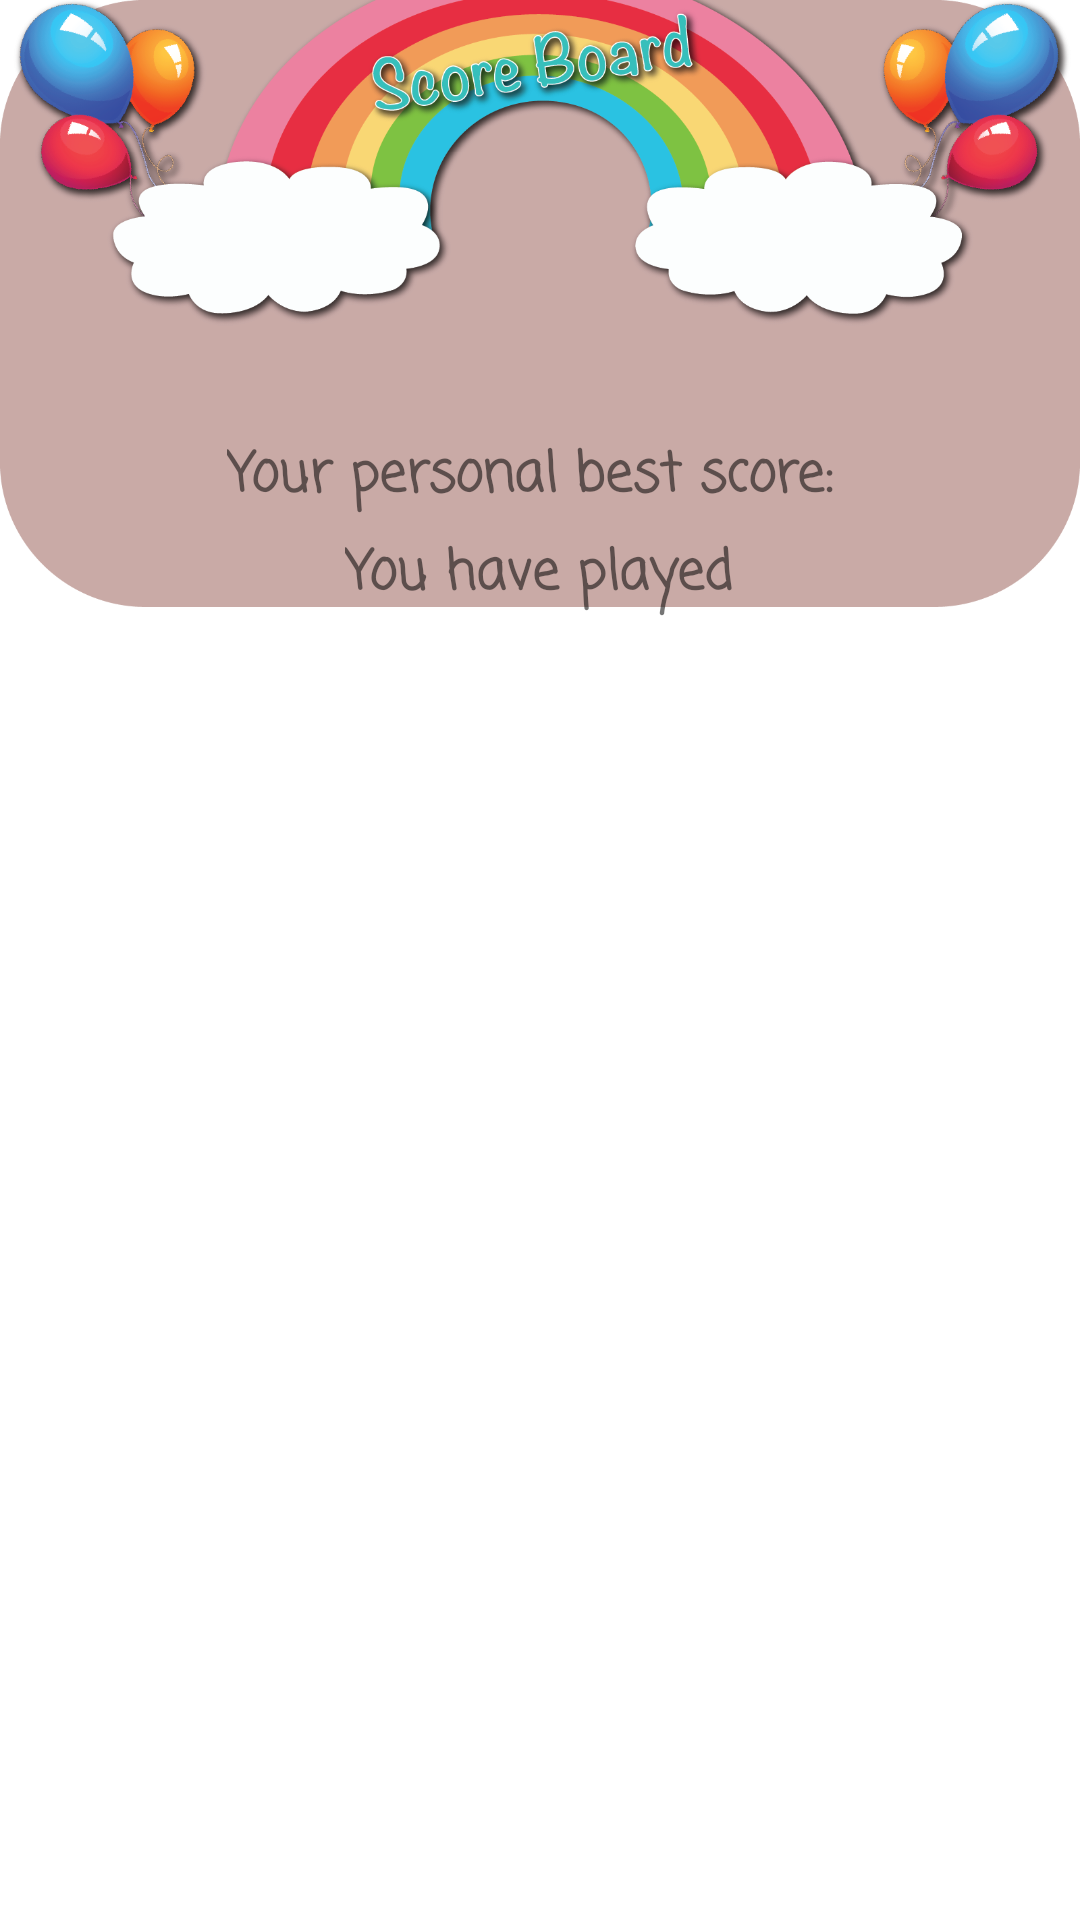

The Android layout XML behind this screen, and the referenced resources:
<!-- AndroidManifest.xml: application theme Theme.MonsterMath -->
<!-- res/layout/activity_score_board.xml -->
<?xml version="1.0" encoding="utf-8"?>
<androidx.constraintlayout.widget.ConstraintLayout xmlns:android="http://schemas.android.com/apk/res/android"
    xmlns:app="http://schemas.android.com/apk/res-auto"
    xmlns:tools="http://schemas.android.com/tools"
    android:layout_width="match_parent"
    android:layout_height="match_parent"
    tools:context=".ScoreBoardActivity">

    <ImageView
        android:layout_width="match_parent"
        android:layout_height="wrap_content"
        android:layout_alignParentBottom="true"
        android:adjustViewBounds="true"
        android:contentDescription="background_image"
        android:scaleType="fitXY"
        android:src="@drawable/bg_scoreboard_1600x900"
        tools:ignore="MissingConstraints" />

    <LinearLayout
        android:layout_width="match_parent"
        android:layout_height="match_parent"
        android:gravity="center_horizontal"
        android:orientation="vertical"
        android:padding="10dp"
        app:layout_constraintBottom_toBottomOf="parent"
        app:layout_constraintEnd_toEndOf="parent"
        app:layout_constraintStart_toStartOf="parent"
        app:layout_constraintTop_toTopOf="parent">

        <com.google.android.material.button.MaterialButtonToggleGroup
            android:id="@+id/toggleBtnGrpScore"
            android:layout_width="match_parent"
            android:layout_height="wrap_content"
            android:layout_marginLeft="40dp"
            android:layout_marginRight="40dp"
            android:layout_marginBottom="5dp"
            android:layout_marginTop="130dp"
            app:checkedButton="@id/btnScoreEasy"
            app:singleSelection="true">

            <Button
                android:id="@+id/btnScoreEasy"
                style="?attr/materialButtonOutlinedStyle"
                android:layout_width="wrap_content"
                android:layout_height="wrap_content"
                android:layout_marginHorizontal="10dp"
                android:layout_weight="1"
                android:backgroundTint="@color/white"
                android:fontFamily="casual"
                android:text="Easy"
                android:textStyle="bold"/>

            <Button
                android:id="@+id/btnScoreMedium"
                style="?attr/materialButtonOutlinedStyle"
                android:layout_width="wrap_content"
                android:layout_height="wrap_content"
                android:layout_marginHorizontal="10dp"
                android:layout_weight="1"
                android:backgroundTint="@color/white"
                android:fontFamily="casual"
                android:text="Medium"
                android:textStyle="bold" />

            <Button
                android:id="@+id/btnScoreHard"
                style="?attr/materialButtonOutlinedStyle"
                android:layout_width="wrap_content"
                android:layout_height="wrap_content"
                android:layout_marginHorizontal="10dp"
                android:layout_weight="1"
                android:backgroundTint="@color/white"
                android:fontFamily="casual"
                android:text="Hard"
                android:textStyle="bold" />

        </com.google.android.material.button.MaterialButtonToggleGroup>

        <TextView
            android:id="@+id/tvPersonalBestScore"
            android:layout_width="wrap_content"
            android:layout_height="wrap_content"
            android:layout_marginBottom="5dp"
            android:fontFamily="casual"
            android:text="Your personal best score: "
            android:textSize="18dp"
            android:textStyle="bold" />

        <TextView
            android:id="@+id/tvNumOfGamesPlayed"
            android:layout_width="wrap_content"
            android:layout_height="wrap_content"
            android:layout_marginBottom="5dp"
            android:fontFamily="casual"
            android:text="You have played"
            android:textSize="18dp"
            android:textStyle="bold" />

        <androidx.recyclerview.widget.RecyclerView
            android:id="@+id/rvScores"
            android:layout_width="match_parent"
            android:layout_marginLeft="60dp"
            android:layout_marginRight="60dp"
            android:layout_height="0dp"
            android:layout_weight="90"
            android:padding="5dp"
            android:scrollbars="vertical" />
    </LinearLayout>

</androidx.constraintlayout.widget.ConstraintLayout>
<!-- resources referenced by this layout -->
<resources>
  <color name="white">#FFFFFFFF</color>
  <!-- drawable bg_scoreboard_1600x900: png bitmap (drawable, 310280 bytes) -->
  <style name="Theme.MonsterMath" parent="Theme.MaterialComponents.DayNight.DarkActionBar">
          
          <item name="colorPrimary">@color/purple_500</item>
          <item name="colorPrimaryVariant">@color/purple_700</item>
          <item name="colorOnPrimary">@color/white</item>
          
          <item name="colorSecondary">@color/teal_200</item>
          <item name="colorSecondaryVariant">@color/teal_700</item>
          <item name="colorOnSecondary">@color/black</item>
          
          <item name="android:statusBarColor" tools:targetApi="l">?attr/colorPrimaryVariant</item>
          
      </style>
  <color name="purple_500">#FF6200EE</color>
  <color name="purple_700">#FF3700B3</color>
  <color name="teal_200">#FF03DAC5</color>
  <color name="teal_700">#FF018786</color>
  <color name="black">#FF000000</color>
</resources>
